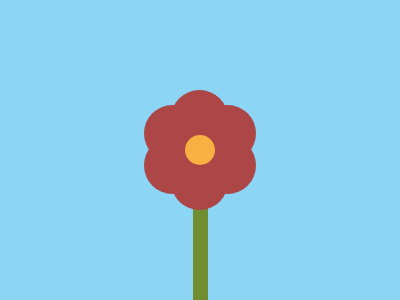

Reproduce this picture with HTML and CSS.

<div class="frame">
  <body bgcolor="#8CD5F5">
  <div class="a stem"></div>
  <div class="a o petal"></div>
  <div class="a o petal z"></div>
  <div class="a o petal t l"></div>
  <div class="a o petal b l"></div>
  <div class="a o petal t r"></div>
  <div class="a o petal b r"></div>
  <div class="a o pistal"></div>
  <style>
    .a{position:absolute}
    .o{border-radius:50%}
    .stem {
      width:15px;
      background:#708E31;
      height:200px;
      left:193px;
      top:100px;
    }
    .petal {
      width:57px;
      height:57px;
      background:#AD4646;
      left:171px;
      top:153px;
    }
    .z{top:90px}
    .l{left:144px}
    .r{left:199px}
    .t{top:105px}
    .b{top:137px}
    .pistal{
      width:30px;
      height:30px;
      background:#F8B140;
      top:135px;
      left:185px;
    }
  </style>
  </div>
  
  <!-- minified
  
  
  
  -->
  
